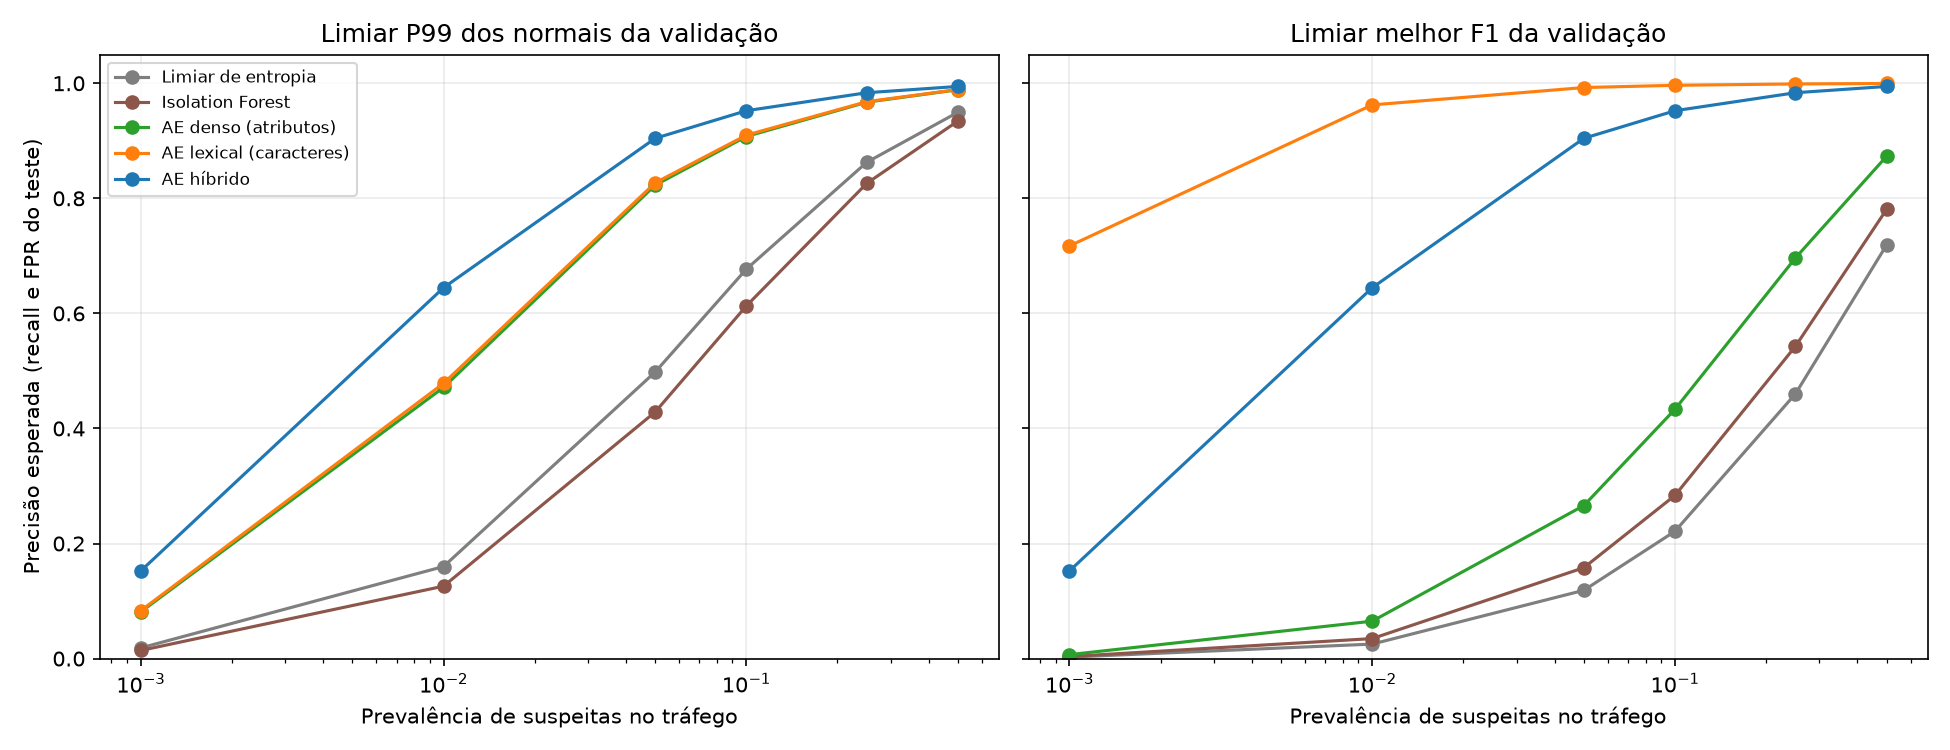

The table this chart was drawn from, first rows:
system, policy, prevalence, is_observed, recall, fpr, expected_precision, expected_f1
entropy, p99, 0.001, False, 0.3384, 0.01795, 0.01852, 0.03513
entropy, p99, 0.01, False, 0.3384, 0.01795, 0.16, 0.2173
entropy, p99, 0.05, False, 0.3384, 0.01795, 0.4981, 0.403
entropy, p99, 0.1, False, 0.3384, 0.01795, 0.6769, 0.4512
entropy, p99, 0.25, False, 0.3384, 0.01795, 0.8627, 0.4861
entropy, p99, 0.5, False, 0.3384, 0.01795, 0.9496, 0.499
entropy, p99, 0.3707, True, 0.3384, 0.01795, 0.9174, 0.4944
entropy, best_f1, 0.001, False, 0.6907, 0.27, 0.002554, 0.00509
entropy, best_f1, 0.01, False, 0.6907, 0.27, 0.02519, 0.04861
entropy, best_f1, 0.05, False, 0.6907, 0.27, 0.1187, 0.2025
entropy, best_f1, 0.1, False, 0.6907, 0.27, 0.2213, 0.3352
entropy, best_f1, 0.25, False, 0.6907, 0.27, 0.4603, 0.5524
entropy, best_f1, 0.5, False, 0.6907, 0.27, 0.719, 0.7046
entropy, best_f1, 0.3707, True, 0.6907, 0.27, 0.6012, 0.6428
isolation_forest, p99, 0.001, False, 0.3225, 0.02263, 0.01407, 0.02696
isolation_forest, p99, 0.01, False, 0.3225, 0.02263, 0.1258, 0.181
isolation_forest, p99, 0.05, False, 0.3225, 0.02263, 0.4286, 0.3681
isolation_forest, p99, 0.1, False, 0.3225, 0.02263, 0.6129, 0.4226
isolation_forest, p99, 0.25, False, 0.3225, 0.02263, 0.8261, 0.4639
isolation_forest, p99, 0.5, False, 0.3225, 0.02263, 0.9344, 0.4795
isolation_forest, p99, 0.3707, True, 0.3225, 0.02263, 0.8936, 0.474
isolation_forest, best_f1, 0.001, False, 0.655, 0.1838, 0.003555, 0.007072
isolation_forest, best_f1, 0.01, False, 0.655, 0.1838, 0.03475, 0.066
isolation_forest, best_f1, 0.05, False, 0.655, 0.1838, 0.158, 0.2545
isolation_forest, best_f1, 0.1, False, 0.655, 0.1838, 0.2837, 0.3959
isolation_forest, best_f1, 0.25, False, 0.655, 0.1838, 0.543, 0.5937
isolation_forest, best_f1, 0.5, False, 0.655, 0.1838, 0.7809, 0.7124
isolation_forest, best_f1, 0.3707, True, 0.655, 0.1838, 0.6774, 0.666
semantic, p99, 0.001, False, 0.4477, 0.005072, 0.08118, 0.1374
semantic, p99, 0.01, False, 0.4477, 0.005072, 0.4713, 0.4592
semantic, p99, 0.05, False, 0.4477, 0.005072, 0.8229, 0.5799
semantic, p99, 0.1, False, 0.4477, 0.005072, 0.9075, 0.5996
semantic, p99, 0.25, False, 0.4477, 0.005072, 0.9671, 0.612
semantic, p99, 0.5, False, 0.4477, 0.005072, 0.9888, 0.6163
semantic, p99, 0.3707, True, 0.4477, 0.005072, 0.9811, 0.6148
semantic, best_f1, 0.001, False, 0.8623, 0.1252, 0.006844, 0.01358
semantic, best_f1, 0.01, False, 0.8623, 0.1252, 0.06502, 0.1209
semantic, best_f1, 0.05, False, 0.8623, 0.1252, 0.266, 0.4065
semantic, best_f1, 0.1, False, 0.8623, 0.1252, 0.4334, 0.5769
semantic, best_f1, 0.25, False, 0.8623, 0.1252, 0.6965, 0.7706
semantic, best_f1, 0.5, False, 0.8623, 0.1252, 0.8732, 0.8677
semantic, best_f1, 0.3707, True, 0.8623, 0.1252, 0.8022, 0.8312
lexical, p99, 0.001, False, 0.9921, 0.01092, 0.08333, 0.1537
lexical, p99, 0.01, False, 0.9921, 0.01092, 0.4784, 0.6455
lexical, p99, 0.05, False, 0.9921, 0.01092, 0.827, 0.902
lexical, p99, 0.1, False, 0.9921, 0.01092, 0.9098, 0.9492
lexical, p99, 0.25, False, 0.9921, 0.01092, 0.968, 0.9799
lexical, p99, 0.5, False, 0.9921, 0.01092, 0.9891, 0.9906
lexical, p99, 0.3707, True, 0.9921, 0.01092, 0.9817, 0.9868
lexical, best_f1, 0.001, False, 0.9887, 0.0003902, 0.7172, 0.8314
lexical, best_f1, 0.01, False, 0.9887, 0.0003902, 0.9624, 0.9754
lexical, best_f1, 0.05, False, 0.9887, 0.0003902, 0.9926, 0.9906
lexical, best_f1, 0.1, False, 0.9887, 0.0003902, 0.9965, 0.9926
lexical, best_f1, 0.25, False, 0.9887, 0.0003902, 0.9988, 0.9938
lexical, best_f1, 0.5, False, 0.9887, 0.0003902, 0.9996, 0.9941
lexical, best_f1, 0.3707, True, 0.9887, 0.0003902, 0.9993, 0.994
hybrid, p99, 0.001, False, 0.9808, 0.005462, 0.1524, 0.2637
hybrid, p99, 0.01, False, 0.9808, 0.005462, 0.6446, 0.7779
hybrid, p99, 0.05, False, 0.9808, 0.005462, 0.9043, 0.941
hybrid, p99, 0.1, False, 0.9808, 0.005462, 0.9523, 0.9663
... 10 more rows
